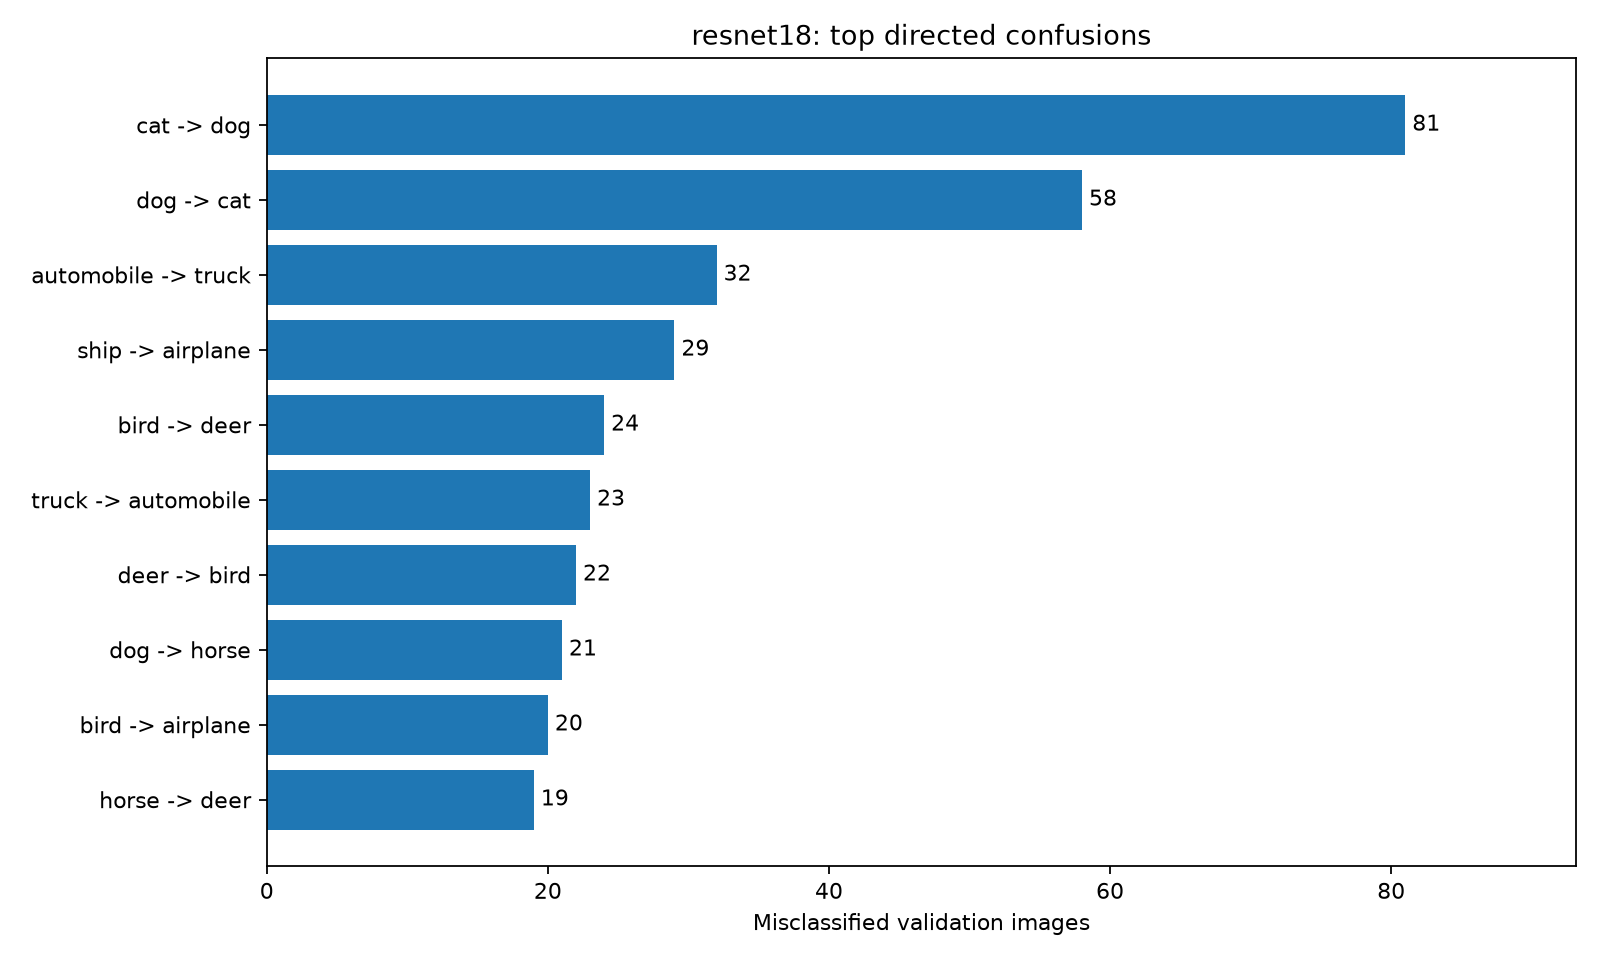

The data file committed next to this chart (first rows):
true_class, predicted_class, count, percent_true_class
cat, dog, 81, 16.2
dog, cat, 58, 11.6
automobile, truck, 32, 6.4
ship, airplane, 29, 5.8
bird, deer, 24, 4.8
truck, automobile, 23, 4.6
deer, bird, 22, 4.4
dog, horse, 21, 4.2
bird, airplane, 20, 4.0
horse, deer, 19, 3.8
